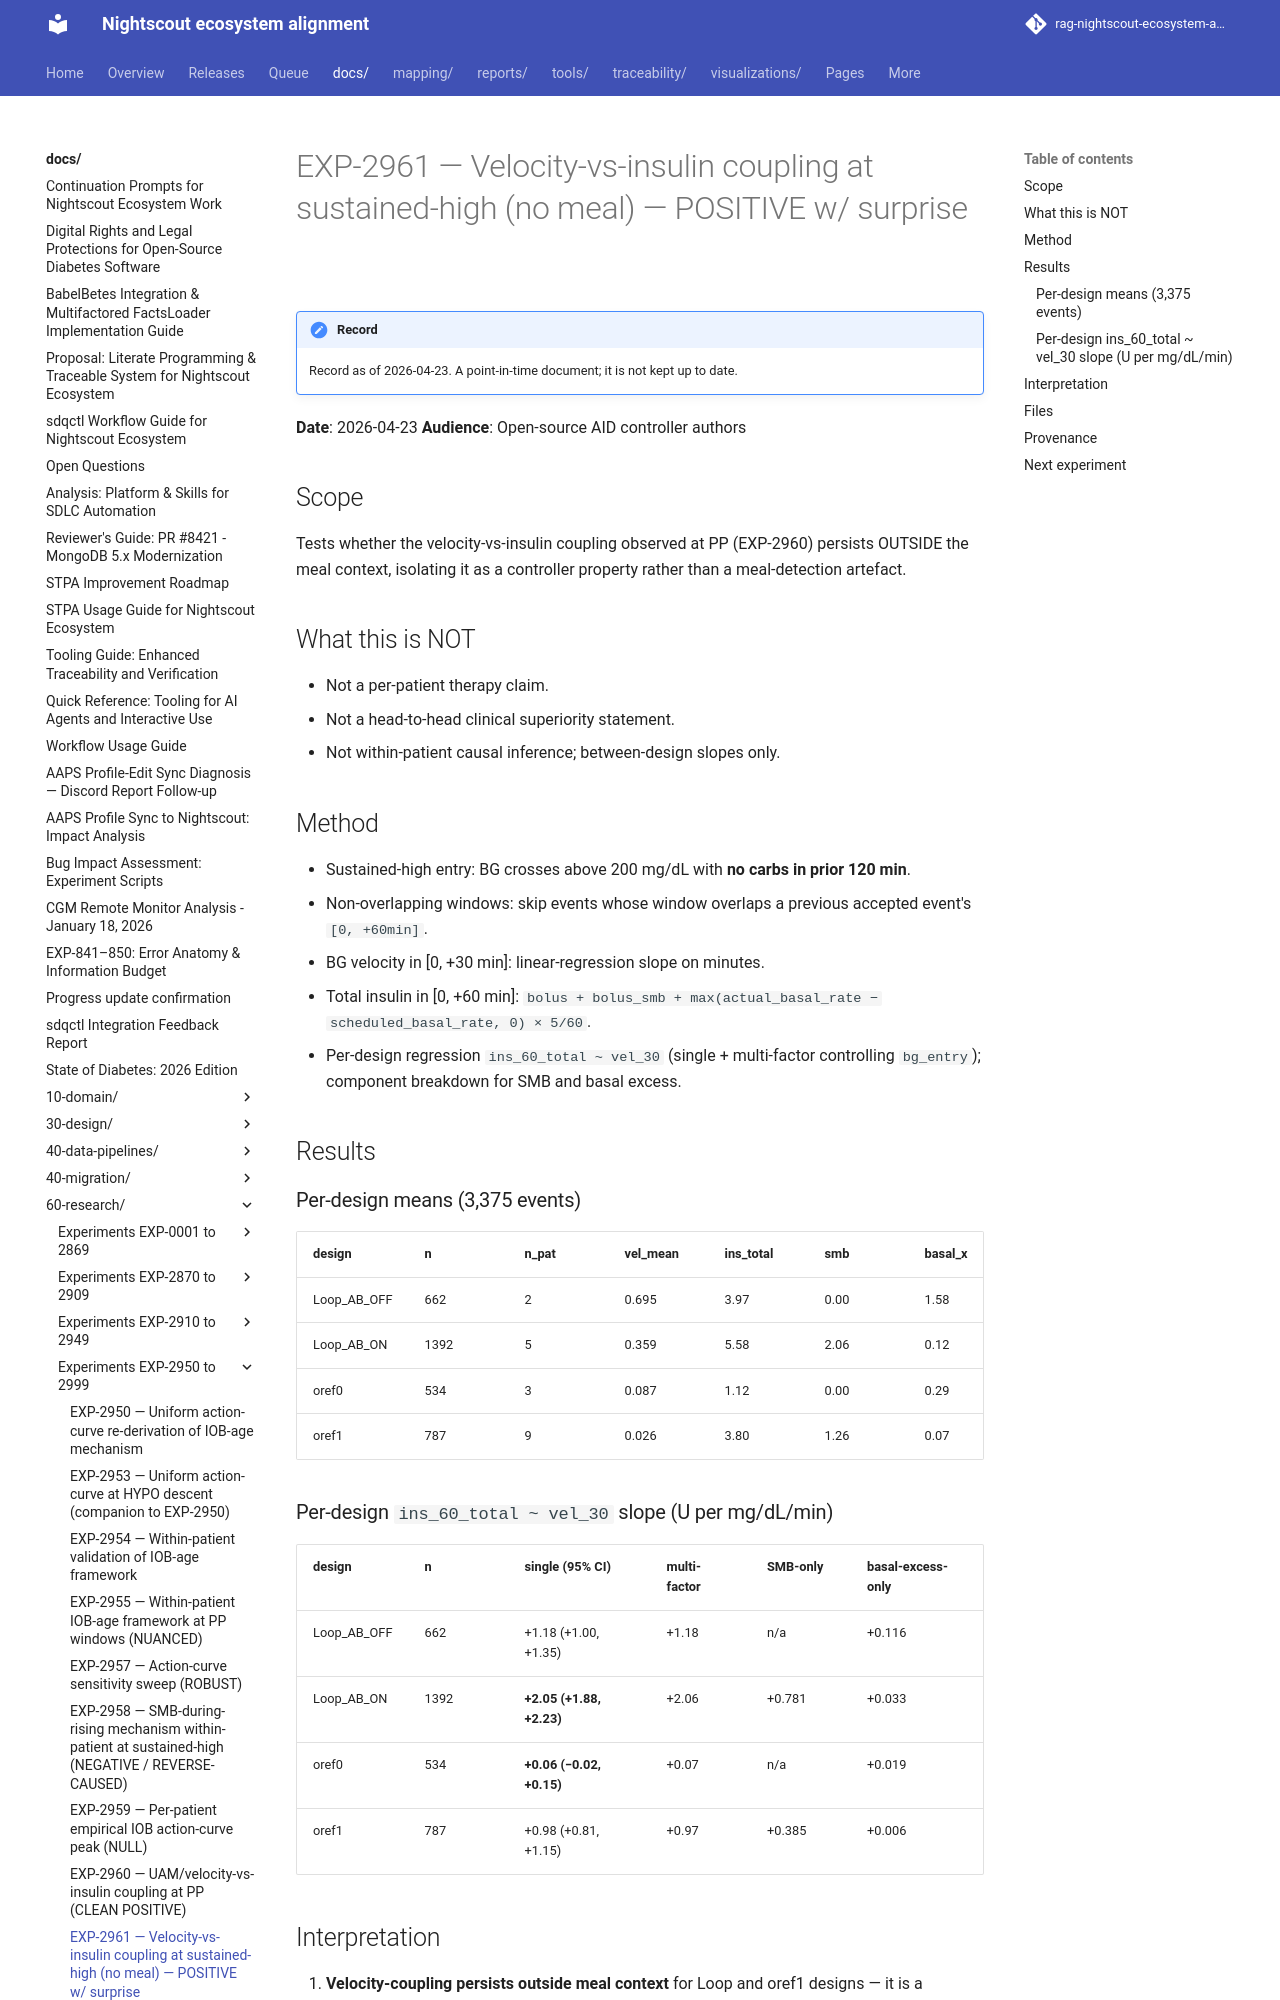

repository: bewest/rag-nightscout-ecosystem-alignment · page: docs/60-research/exp-2961-velocity-coupling-sustained-high-2026-04-23.html · generator: mkdocs

# EXP-2961 — Velocity-vs-insulin coupling at sustained-high (no meal) — POSITIVE w/ surprise

**Date**: 2026-04-23
**Audience**: Open-source AID controller authors

## Scope

Tests whether the velocity-vs-insulin coupling observed at PP
(EXP-2960) persists OUTSIDE the meal context, isolating it as a
controller property rather than a meal-detection artefact.

## What this is NOT

- Not a per-patient therapy claim.
- Not a head-to-head clinical superiority statement.
- Not within-patient causal inference; between-design slopes only.

## Method

- Sustained-high entry: BG crosses above 200 mg/dL with **no carbs in
  prior 120 min**.
- Non-overlapping windows: skip events whose window overlaps a
  previous accepted event's `[0, +60min]`.
- BG velocity in [0, +30 min]: linear-regression slope on minutes.
- Total insulin in [0, +60 min]: `bolus + bolus_smb +
  max(actual_basal_rate − scheduled_basal_rate, 0) × 5/60`.
- Per-design regression `ins_60_total ~ vel_30` (single + multi-factor
  controlling `bg_entry`); component breakdown for SMB and basal
  excess.

## Results
